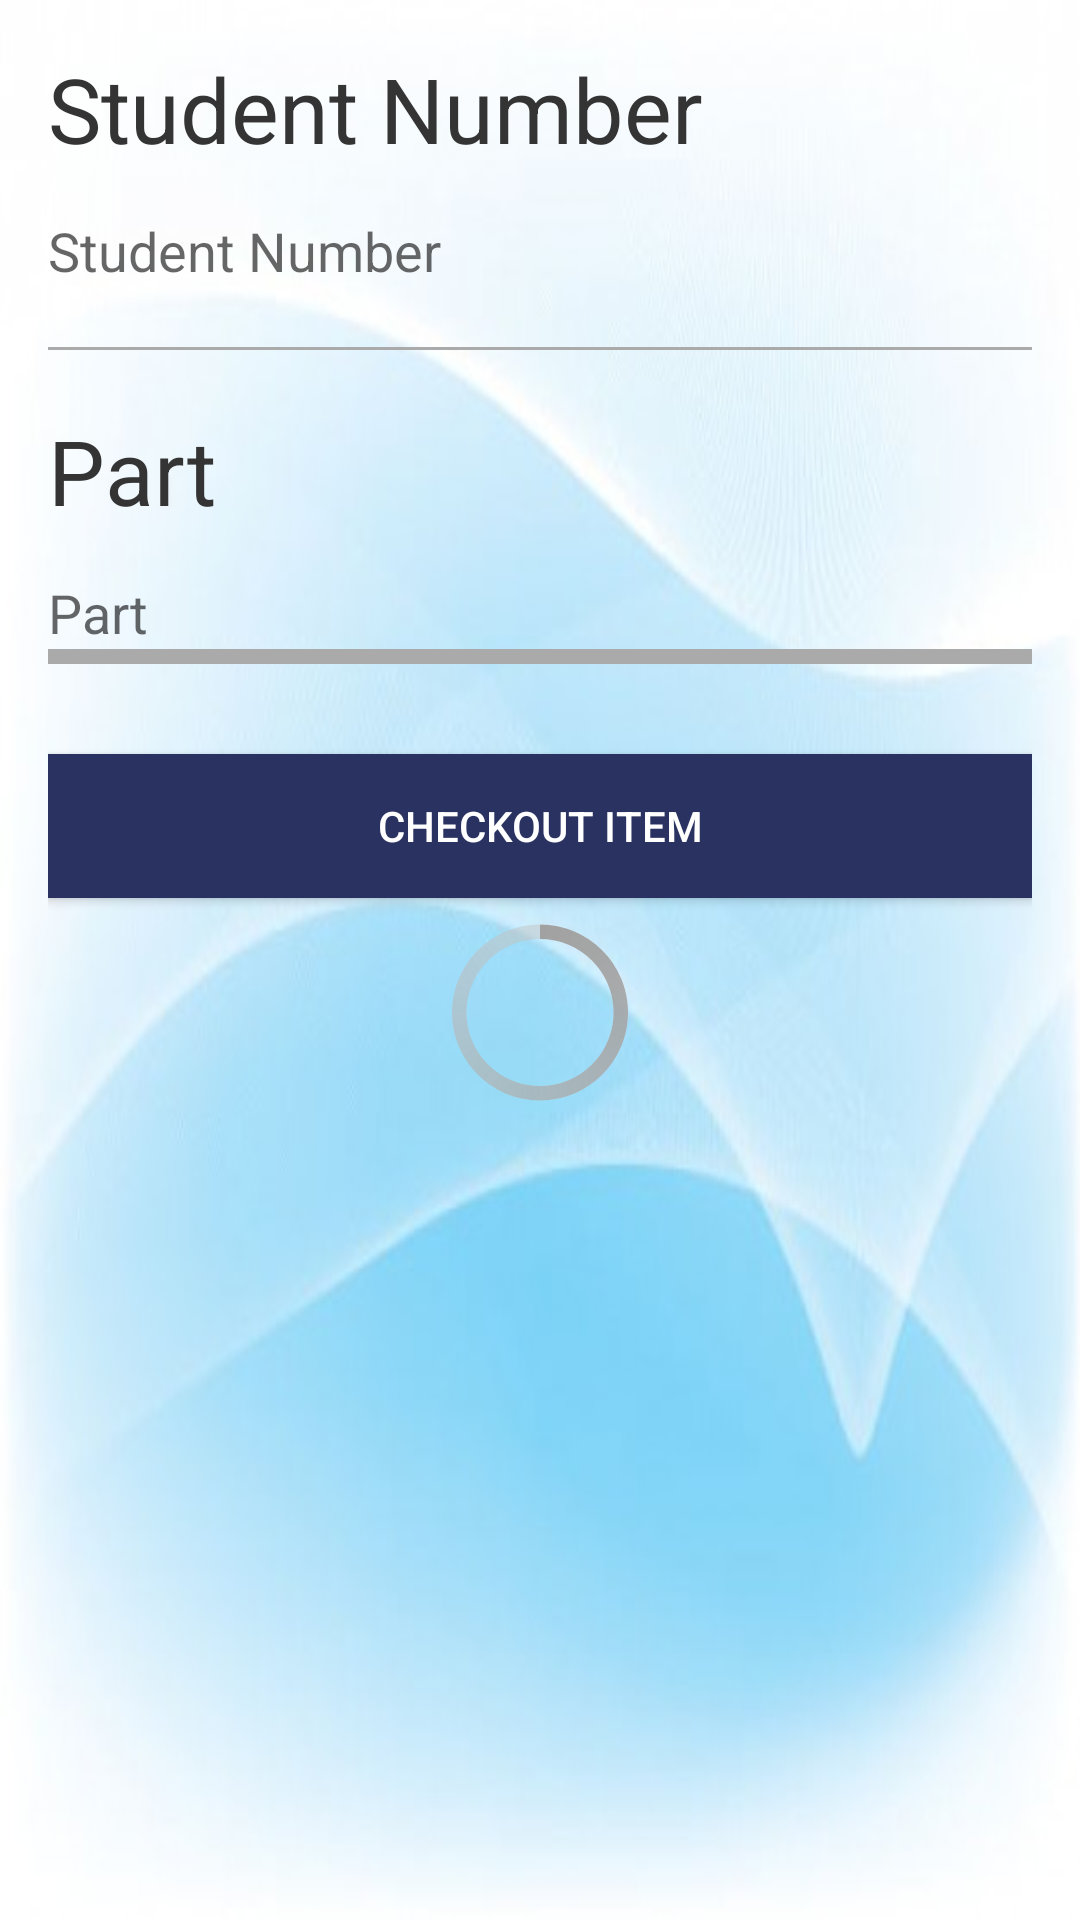

Here is an Android app screen rendered from its layout file. Give the layout XML and the strings, colors and styles it references.
<!-- AndroidManifest.xml: application theme AppTheme -->
<!-- res/layout/content_add.xml -->
<?xml version="1.0" encoding="utf-8"?>

<ScrollView xmlns:android="http://schemas.android.com/apk/res/android"
    xmlns:app="http://schemas.android.com/apk/res-auto"
    xmlns:tools="http://schemas.android.com/tools"
    android:id="@+id/content_add"
    android:layout_width="match_parent"
    android:layout_height="match_parent"
    android:paddingBottom="@dimen/activity_vertical_margin"
    android:paddingLeft="@dimen/activity_horizontal_margin"
    android:paddingRight="@dimen/activity_horizontal_margin"
    android:paddingTop="@dimen/activity_vertical_margin"
    app:layout_behavior="@string/appbar_scrolling_view_behavior"
    tools:context="humberparts.walkingprogrammers.AddActivity"
    tools:showIn="@layout/activity_add"
    android:orientation="vertical"
    android:background="@drawable/mainscreen1">
<LinearLayout
    android:layout_width="match_parent"
    android:layout_height="match_parent"
    android:orientation="vertical">

    <TextView
        android:layout_width="wrap_content"
        android:layout_height="wrap_content"
        android:text="@string/studentstring"
        android:textSize="30dp"
        android:textColor="@color/black"
        android:layout_marginBottom="15dp"/>

    <EditText
        android:id="@+id/edittextstudentnumber"
        android:layout_width="match_parent"
        android:layout_height="wrap_content"
        android:hint="@string/studentstring"
        android:background="@color/transparent"
        android:layout_marginBottom="20dp"/>

    <View
        android:layout_width="match_parent"
        android:layout_height="1dp"
        android:background="@android:color/darker_gray"/>

    <TextView
        android:layout_width="wrap_content"
        android:layout_height="wrap_content"
        android:text="@string/partstring"
        android:textSize="30dp"
        android:textColor="@color/black"
        android:layout_marginTop="20dp"
        android:layout_marginBottom="15dp"/>

    <EditText
        android:id="@+id/Part"
        android:layout_width="match_parent"
        android:layout_height="wrap_content"
        android:hint="@string/partstring"
        android:background="@color/transparent"/>
    <View
        android:layout_width="match_parent"
        android:layout_height="1dp"
        android:background="@android:color/darker_gray"/>

    <View
        android:layout_width="match_parent"
        android:layout_height="1dp"
        android:background="@android:color/darker_gray"/>

    <View
        android:layout_width="match_parent"
        android:layout_height="1dp"
        android:background="@android:color/darker_gray"/>

    <View
        android:layout_width="match_parent"
        android:layout_height="1dp"
        android:background="@android:color/darker_gray"/>

    <View
        android:layout_width="match_parent"
        android:layout_height="1dp"
        android:background="@android:color/darker_gray"/>

    <Button
        android:id="@+id/buttonadd1"
        android:layout_width="match_parent"
        android:layout_height="wrap_content"
        android:background="?attr/colorPrimary"
        android:textColor="@color/white"
        android:text="@string/addstring"
        android:onClick="callIntentAdd"
        android:layout_marginTop="30dp"/>

    <ProgressBar
        android:id="@+id/progressBar3"
        style="@android:style/Widget.Holo.ProgressBar.Large"
        android:progressDrawable="@android:color/holo_blue_dark"
        android:layout_width="match_parent"
        android:layout_height="wrap_content" />

</LinearLayout>

</ScrollView>
<!-- res/layout/activity_add.xml (included above) -->
<?xml version="1.0" encoding="utf-8"?>

<android.support.design.widget.CoordinatorLayout xmlns:android="http://schemas.android.com/apk/res/android"
    xmlns:app="http://schemas.android.com/apk/res-auto"
    xmlns:tools="http://schemas.android.com/tools"
    android:layout_width="match_parent"
    android:layout_height="match_parent"
    android:fitsSystemWindows="true"
    tools:context="humberparts.walkingprogrammers.AddActivity">

    <android.support.design.widget.AppBarLayout
        android:layout_width="match_parent"
        android:layout_height="wrap_content"
        android:theme="@style/AppTheme.AppBarOverlay">

        <android.support.v7.widget.Toolbar
            android:id="@+id/toolbar"
            android:layout_width="match_parent"
            android:layout_height="?attr/actionBarSize"
            android:background="?attr/colorPrimary"
            app:popupTheme="@style/AppTheme.PopupOverlay" />

    </android.support.design.widget.AppBarLayout>

    <include layout="@layout/content_add" />


</android.support.design.widget.CoordinatorLayout>
<!-- resources referenced by this layout -->
<resources>
  <color name="black">#343434</color>
  <color name="transparent">#00000000</color>
  <color name="white">#ffffff</color>
  <dimen name="activity_horizontal_margin">16dp</dimen>
  <dimen name="activity_vertical_margin">16dp</dimen>
  <!-- drawable mainscreen1: png bitmap (drawable, 137239 bytes) -->
  <string name="addstring">Checkout Item</string>
  <string name="partstring">Part</string>
  <string name="studentstring">Student Number</string>
  <style name="AppTheme.AppBarOverlay" parent="ThemeOverlay.AppCompat.Dark.ActionBar" />
  <style name="AppTheme.PopupOverlay" parent="ThemeOverlay.AppCompat.Light" />
  <style name="AppTheme" parent="Theme.AppCompat.Light.DarkActionBar">
          
          <item name="colorPrimary">@color/colorPrimary</item>
          <item name="colorPrimaryDark">@color/colorPrimaryDark</item>
          <item name="colorAccent">@color/colorAccent</item>
      </style>
  <color name="colorPrimary">#2a3261</color>
  <color name="colorPrimaryDark">#1c2661</color>
  <color name="colorAccent">#FF4081</color>
</resources>
